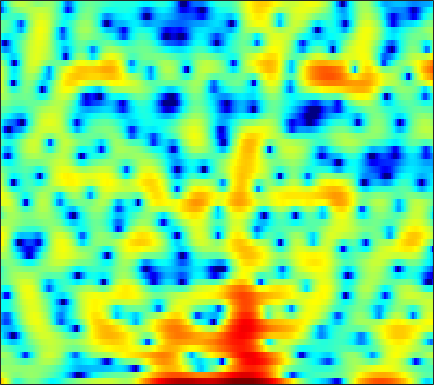

Values plotted in this chart, from the file beside it:
7.0375, 6.0386, 4.5242, 2.8025, 1.3682, -0.58735, -2.3008, -3.1335, -3.2963, -2.6781, -1.8423, -1.2602, -0.65192, -0.23301, -0.079108, -0.096224, -0.34179, -0.67383, -1.2682, -1.9924, -2.8884, -3.6285, -4.5739, -5.2264
3.584, 2.968, 2.147, 1.375, 0.8677, 0.338, 0.01993, -0.07496, -0.03534, 0.1206, 0.3296, 0.4888, 0.6681, 0.7796, 0.8092, 0.7804, 0.6704, 0.5352, 0.2856, -0.03086, -0.4008, -0.7066, -1.15, -1.639
1.024, 0.9739, 0.9083, 0.8387, 0.7881, 0.7208, 0.6647, 0.633, 0.6049, 0.5896, 0.5888, 0.5992, 0.6239, 0.6433, 0.6504, 0.6482, 0.6248, 0.5835, 0.485, 0.338, 0.1346, -0.05741, -0.3726, -0.751
-0.4164, 0.03098, 0.3729, 0.4663, 0.3948, 0.1382, -0.2784, -0.6644, -1.234, -1.789, -2.191, -2.311, -2.169, -1.722, -1.254, -0.5495, 0.1537, 0.628, 1.154, 1.541, 1.784, 1.86, 1.824, 1.631
1.131, 1.123, 0.9545, 0.5918, 0.1775, -0.5968, -1.668, -2.726, -4.594, -7.217, -10.92, -13.98, -13.01, -8.538, -5.849, -3.173, -1.209, -0.06661, 1.106, 1.963, 2.559, 2.85, 3.04, 3.018
-0.4471, -0.7892, -1.254, -1.721, -2.071, -2.522, -2.931, -3.199, -3.488, -3.67, -3.663, -3.515, -3.117, -2.507, -1.946, -1.124, -0.298, 0.2864, 0.9745, 1.536, 1.965, 2.2, 2.386, 2.442
-3.331, -4.081, -5.133, -6.146, -6.786, -7.324, -7.326, -6.959, -6.115, -5.082, -3.998, -3.195, -2.172, -1.23, -0.5812, 0.206, 0.8949, 1.346, 1.852, 2.249, 2.53, 2.661, 2.734, 2.71
-5.82, -6.878, -8.719, -11.35, -14.31, -21.39, -22.73, -15.84, -10.53, -7.088, -4.579, -3.083, -1.443, -0.1179, 0.7031, 1.595, 2.281, 2.675, 3.046, 3.257, 3.321, 3.273, 3.098, 2.805
-6.848, -7.181, -7.64, -7.97, -8.039, -7.785, -7.039, -6.16, -4.741, -3.194, -1.671, -0.6086, 0.641, 1.681, 2.326, 2.997, 3.451, 3.644, 3.715, 3.573, 3.223, 2.836, 2.167, 1.335
-9.826, -11.2, -12.69, -12.4, -10.85, -8.314, -5.936, -4.331, -2.42, -0.7778, 0.6371, 1.56, 2.598, 3.401, 3.853, 4.246, 4.407, 4.37, 4.097, 3.547, 2.7, 1.862, 0.4312, -1.436
-8.755, -10.14, -11.63, -11.3, -9.76, -7.115, -4.641, -3.046, -1.22, 0.3101, 1.565, 2.342, 3.173, 3.781, 4.085, 4.279, 4.23, 4.03, 3.558, 2.832, 1.828, 0.8852, -0.6539, -2.503
-4.708, -4.791, -4.706, -4.326, -3.824, -2.945, -1.897, -1.055, 0.04964, 1.074, 1.976, 2.538, 3.117, 3.501, 3.657, 3.68, 3.487, 3.194, 2.617, 1.834, 0.851, -0.02819, -1.334, -2.792
-4.659, -4.851, -4.85, -4.438, -3.812, -2.703, -1.458, -0.5145, 0.6794, 1.718, 2.573, 3.084, 3.572, 3.826, 3.862, 3.729, 3.388, 2.998, 2.293, 1.41, 0.3683, -0.5128, -1.838, -3.373
-7.474, -9.975, -14.92, -15.26, -10.59, -5.895, -2.663, -0.8454, 1.024, 2.409, 3.386, 3.89, 4.306, 4.423, 4.319, 3.932, 3.276, 2.625, 1.57, 0.3423, -0.9509, -1.889, -3.014, -3.937
-3.807, -4.511, -5.114, -4.777, -3.799, -2.051, -0.2976, 0.8824, 2.203, 3.217, 3.93, 4.257, 4.426, 4.3, 4.003, 3.296, 2.198, 1.109, -0.7879, -3.354, -6.768, -9.827, -12.41, -10.39
-1.521, -1.3, -0.9319, -0.4304, 0.006542, 0.6691, 1.369, 1.861, 2.444, 2.894, 3.193, 3.309, 3.28, 3.031, 2.697, 2.036, 1.091, 0.1643, -1.38, -3.282, -5.474, -7.008, -8.043, -7.36
-2.249, -1.594, -0.8234, -0.1619, 0.2581, 0.7345, 1.145, 1.391, 1.645, 1.809, 1.87, 1.864, 1.792, 1.623, 1.436, 1.12, 0.726, 0.3674, -0.1589, -0.6852, -1.172, -1.455, -1.688, -1.762
-2.996, -2.002, -1.016, -0.3501, 0.004121, 0.2893, 0.3972, 0.3917, 0.2969, 0.1506, -0.03403, -0.1809, -0.3272, -0.3969, -0.4097, -0.371, -0.2677, -0.1512, 0.005394, 0.1735, 0.3422, 0.4659, 0.6246, 0.7469
-1.028, -0.5152, -0.09398, 0.04254, -0.01093, -0.2722, -0.7518, -1.215, -1.981, -2.847, -3.7, -4.284, -4.857, -4.999, -4.771, -4.124, -3.238, -2.506, -1.523, -0.614, 0.218, 0.7716, 1.415, 1.953
1.729, 1.545, 1.108, 0.4565, -0.2171, -1.298, -2.587, -3.706, -5.401, -7.474, -10, -12.38, -16.41, -18.52, -15.92, -11.74, -8.567, -6.697, -4.588, -2.797, -1.242, -0.2176, 0.9789, 1.99
3.789, 3.124, 1.996, 0.5716, -0.7295, -2.746, -5.038, -6.878, -9.224, -11.31, -13.18, -14.47, -16.05, -16.6, -15.67, -13.66, -11.5, -9.887, -7.799, -5.62, -3.482, -1.96, -0.1523, 1.357
5.334, 4.454, 2.984, 1.103, -0.6258, -3.621, -7.737, -12.07, -22.12, -22.3, -15.81, -13.78, -12.46, -12.2, -12.43, -13.34, -15.62, -17.93, -16.48, -10.85, -6.36, -3.791, -1.139, 0.8633
5.464, 4.729, 3.54, 2.087, 0.8228, -1.141, -3.303, -4.951, -6.721, -7.691, -7.726, -7.576, -7.464, -7.548, -7.898, -8.632, -9.663, -10.11, -9.313, -7.052, -4.47, -2.711, -0.7548, 0.7621
3.859, 3.481, 2.89, 2.169, 1.573, 0.7358, -0.1526, -0.7869, -1.52, -2.107, -2.553, -2.772, -3.01, -3.176, -3.267, -3.355, -3.261, -3.108, -2.683, -2.052, -1.294, -0.7109, 0.008644, 0.5831
1.224, 1.38, 1.517, 1.507, 1.413, 1.195, 0.883, 0.6133, 0.2313, -0.08883, -0.3937, -0.5565, -0.7037, -0.7857, -0.7741, -0.7244, -0.5708, -0.442, -0.2414, -0.02167, 0.1815, 0.3041, 0.3892, 0.3584
-1.907, -0.6655, 0.4456, 1.125, 1.358, 1.411, 1.27, 1.063, 0.6812, 0.2915, -0.03122, -0.2089, -0.2767, -0.19, -0.0416, 0.2592, 0.531, 0.7529, 0.9743, 1.101, 1.097, 0.9979, 0.7297, 0.3076
-0.4007, 0.7045, 1.681, 2.151, 2.253, 2.058, 1.523, 0.9361, -0.0375, -1.226, -2.305, -2.855, -2.929, -2.209, -1.426, -0.326, 0.6262, 1.18, 1.694, 1.918, 1.857, 1.619, 1.054, 0.2124
3.808, 3.867, 3.82, 3.532, 3.175, 2.469, 1.42, 0.3463, -1.558, -4.42, -9.182, -16.44, -17.21, -7.931, -4.516, -1.666, 0.218, 1.154, 1.941, 2.279, 2.191, 1.841, 0.9521, -0.5096
4.597, 4.156, 3.43, 2.612, 1.917, 0.9513, -0.01605, -0.8075, -1.914, -3.119, -4.255, -4.777, -4.662, -3.587, -2.549, -1.153, -0.03149, 0.6473, 1.273, 1.605, 1.624, 1.413, 0.7916, -0.2903
3.478, 2.549, 1.036, -0.6593, -2.054, -3.647, -4.498, -4.517, -4.127, -3.509, -3.033, -2.683, -2.296, -1.897, -1.621, -1.272, -0.922, -0.6696, -0.2759, 0.1325, 0.5519, 0.8158, 1.058, 1.155
2.374, 1.104, -1.145, -4.332, -7.781, -16.44, -21.44, -12.4, -7.493, -4.992, -3.496, -2.86, -2.411, -2.439, -2.685, -3.361, -4.232, -4.836, -4.987, -4.036, -2.417, -1.149, 0.3526, 1.567
1.566, 0.5958, -0.8763, -2.531, -3.713, -4.991, -5.452, -5.142, -4.323, -3.422, -2.762, -2.492, -2.496, -2.984, -3.75, -5.506, -8.622, -12.88, -24, -12.05, -6.158, -3.401, -0.8039, 1.06
0.01832, -0.6817, -1.52, -2.262, -2.658, -2.927, -2.958, -2.774, -2.468, -2.084, -1.801, -1.662, -1.689, -1.929, -2.304, -2.956, -3.737, -4.174, -4.283, -3.596, -2.371, -1.317, 0.02324, 1.181
-2.762, -3.728, -4.821, -5.349, -5.323, -4.77, -3.924, -3.254, -2.383, -1.642, -1.04, -0.6936, -0.3829, -0.2322, -0.2139, -0.2444, -0.3242, -0.3421, -0.3024, -0.1246, 0.1913, 0.5014, 0.9802, 1.486
-5.939, -8.626, -13.99, -18.11, -13.91, -9.067, -5.88, -4.194, -2.442, -1.13, -0.1203, 0.4478, 1.031, 1.395, 1.571, 1.638, 1.596, 1.471, 1.254, 0.983, 0.7379, 0.6031, 0.5686, 0.7535
-4.107, -5.751, -7.817, -8.605, -7.983, -6.205, -4.267, -2.942, -1.421, -0.1226, 0.911, 1.55, 2.198, 2.645, 2.829, 2.863, 2.641, 2.282, 1.535, 0.4423, -0.9979, -2.195, -3.484, -3.535
-2.052, -2.925, -3.87, -4.335, -4.335, -3.906, -3.111, -2.373, -1.296, -0.2608, 0.7179, 1.383, 2.138, 2.718, 2.99, 3.152, 2.975, 2.611, 1.683, 0.1404, -2.352, -5.248, -11.77, -12.65
-3.887, -5.43, -7.291, -8.505, -8.579, -7.79, -6.591, -5.624, -4.417, -3.257, -2.079, -1.212, -0.06853, 0.9334, 1.58, 2.213, 2.572, 2.633, 2.434, 1.924, 1.193, 0.6077, 0.03493, -0.03428
-6.628, -9.58, -15.74, -33.89, -21.31, -14.54, -11.84, -10.83, -10.15, -9.404, -8.046, -6.523, -4.317, -2.247, -0.9065, 0.522, 1.6, 2.175, 2.711, 3.002, 3.123, 3.147, 3.142, 3.117
-4.81, -6.237, -8.11, -9.601, -10.26, -10.74, -11.38, -12.52, -15.64, -24.56, -21.63, -13.65, -8.139, -4.631, -2.72, -0.7366, 0.74, 1.589, 2.457, 3.083, 3.502, 3.704, 3.845, 3.861
-2.534, -3.135, -3.963, -4.809, -5.389, -6.197, -7.009, -7.665, -8.449, -8.77, -8.151, -7.077, -5.269, -3.45, -2.218, -0.8, 0.3535, 1.077, 1.856, 2.459, 2.911, 3.157, 3.362, 3.431
-1.046, -1.285, -1.705, -2.155, -2.506, -2.95, -3.349, -3.568, -3.728, -3.699, -3.433, -3.083, -2.5, -1.825, -1.301, -0.6522, -0.04792, 0.3592, 0.8494, 1.278, 1.662, 1.917, 2.204, 2.398
0.3619, 0.1802, -0.1442, -0.5033, -0.7893, -1.11, -1.365, -1.491, -1.573, -1.558, -1.468, -1.379, -1.229, -1.105, -1.047, -0.9898, -0.9589, -0.9331, -0.8362, -0.6169, -0.2639, 0.08114, 0.6034, 1.125
1.888, 1.486, 0.8793, 0.2183, -0.2284, -0.72, -0.99, -1.058, -0.998, -0.8302, -0.6696, -0.6056, -0.6329, -0.8557, -1.177, -1.806, -2.687, -3.427, -4.31, -4.621, -4.056, -3.17, -1.77, -0.393
3.044, 2.179, 0.7552, -0.9155, -2.185, -3.566, -3.985, -3.588, -2.557, -1.502, -0.6896, -0.2932, -0.1502, -0.4304, -0.9508, -2.206, -4.268, -6.59, -11.82, -24.53, -13.42, -8.406, -4.415, -1.723
3.296, 2.005, -0.2788, -3.47, -6.963, -15.71, -19.91, -10.7, -5.714, -2.893, -1.15, -0.333, 0.2471, 0.2741, -0.03911, -0.9511, -2.343, -3.682, -5.521, -6.762, -6.664, -5.873, -4.322, -2.511
3.357, 2.13, 0.2247, -1.873, -3.413, -5.035, -5.508, -5.029, -3.676, -2.109, -0.7287, 0.08263, 0.8657, 1.211, 1.16, 0.7606, -0.037, -0.8884, -2.296, -4.081, -6.217, -7.926, -9.17, -7.335
3.09, 1.899, 0.05369, -1.975, -3.579, -5.345, -6.132, -5.746, -4.166, -2.308, -0.5643, 0.5569, 1.65, 2.345, 2.585, 2.546, 2.058, 1.407, 0.09536, -1.805, -4.514, -7.122, -9.946, -7.857
1.448, 0.1782, -1.881, -4.463, -7.12, -12.75, -27.6, -15.34, -7.918, -3.901, -1.181, 0.3421, 1.816, 2.8, 3.288, 3.586, 3.503, 3.227, 2.607, 1.767, 0.7931, 0.1223, -0.5323, -0.8237
-1.647, -2.759, -4.106, -5.339, -6.121, -6.803, -6.743, -6.06, -4.415, -2.543, -0.7507, 0.3911, 1.678, 2.646, 3.172, 3.625, 3.802, 3.776, 3.547, 3.124, 2.554, 2.046, 1.299, 0.4474
-6.942, -8.634, -9.589, -8.961, -7.968, -6.543, -5.168, -4.16, -2.82, -1.504, -0.2538, 0.6223, 1.646, 2.508, 3.011, 3.502, 3.789, 3.858, 3.757, 3.443, 2.938, 2.425, 1.571, 0.5274
-10.8, -15.91, -19.27, -12.7, -9.618, -6.906, -5.028, -3.921, -2.652, -1.468, -0.372, 0.4207, 1.405, 2.276, 2.848, 3.44, 3.825, 3.964, 3.941, 3.677, 3.163, 2.618, 1.676, 0.4994
-4.099, -4.965, -5.562, -5.539, -5.247, -4.711, -4.224, -3.868, -3.359, -2.683, -1.734, -0.8769, 0.3916, 1.609, 2.417, 3.304, 3.92, 4.199, 4.313, 4.124, 3.614, 3.023, 1.931, 0.4676
-0.721, -1.204, -1.822, -2.401, -2.854, -3.632, -4.716, -5.809, -7.572, -8.735, -7.287, -5.055, -2.179, 0.1598, 1.523, 2.913, 3.86, 4.311, 4.59, 4.516, 4.098, 3.549, 2.492, 1.03
-0.7819, -1.117, -1.558, -2.034, -2.504, -3.422, -4.847, -6.431, -9.546, -12.88, -10.38, -6.852, -3.161, -0.5574, 0.9198, 2.364, 3.342, 3.815, 4.141, 4.146, 3.854, 3.438, 2.64, 1.567
-3.7, -3.693, -3.383, -2.999, -2.782, -2.648, -2.725, -2.865, -3.031, -2.918, -2.317, -1.587, -0.4489, 0.6823, 1.424, 2.24, 2.842, 3.147, 3.358, 3.354, 3.131, 2.824, 2.224, 1.413
-12.63, -10.42, -6.861, -4.309, -2.95, -1.657, -0.7896, -0.3339, 0.1265, 0.5037, 0.8534, 1.113, 1.437, 1.741, 1.929, 2.143, 2.309, 2.404, 2.478, 2.468, 2.339, 2.147, 1.723, 1.086
-8.803, -7.446, -4.727, -2.401, -1.055, 0.2668, 1.186, 1.66, 2.068, 2.258, 2.255, 2.14, 1.87, 1.47, 1.14, 0.7097, 0.395, 0.3003, 0.3843, 0.6214, 0.8773, 0.9938, 0.9815, 0.7163
